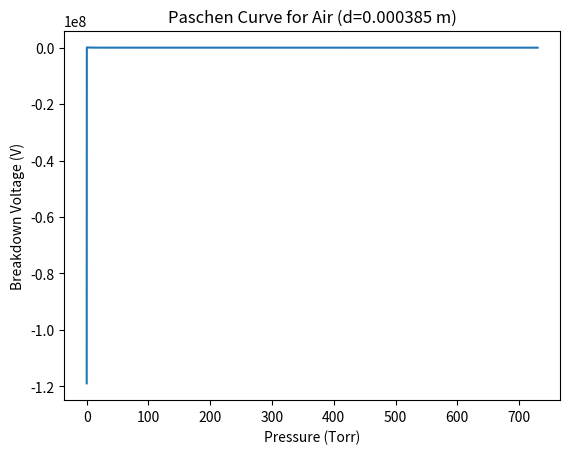

The script that saved this image:
import numpy as np
import matplotlib.pyplot as plt

# Constants
A = 112.5 # kPa^-1 cm^-1
B = 2737.5 # V / (kPa cm)
pascals_per_torr = 133.322
e0 = 8.8541878128e-12

def paschen_curve(d, p_min, p_max, n_points=10000):
    p = np.linspace(p_min, p_max, n_points)
    V = B / (p * pascals_per_torr * d) * np.log(A * p * pascals_per_torr * d)
    return p, V

d = 385e-6 # Electrode distance in meters
p_min = 0.002 # Minimum pressure in Torr
p_max = 730 # Maximum pressure in Torr

p, V = paschen_curve(d, p_min, p_max)

plt.plot(p, V)
plt.xlabel('Pressure (Torr)')
plt.ylabel('Breakdown Voltage (V)')
plt.title(f'Paschen Curve for Air (d={d} m)')
plt.show()